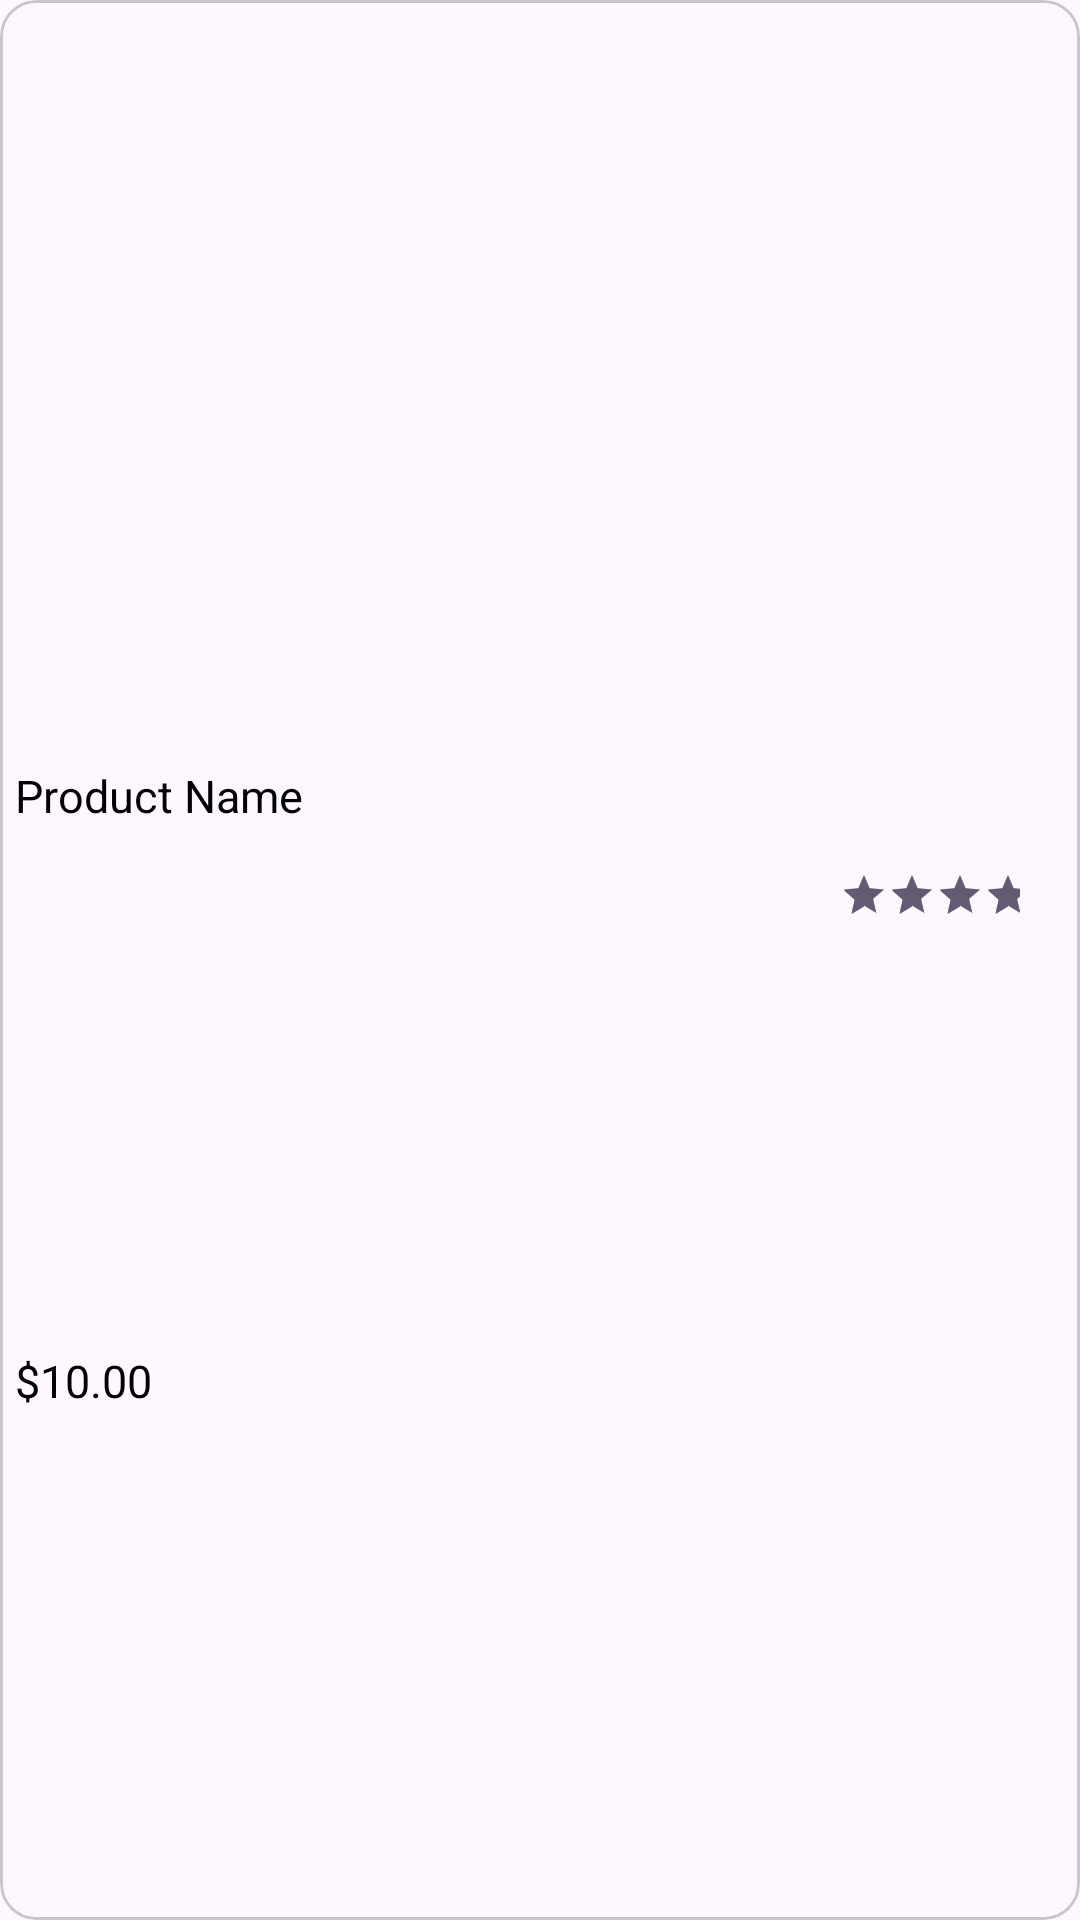

Here is an Android app screen rendered from its layout file. Give the layout XML and the strings, colors and styles it references.
<!-- AndroidManifest.xml: application theme Theme.HiltMVVMRetrofit -->
<!-- res/layout/product_layout.xml -->
<?xml version="1.0" encoding="utf-8"?>
<com.google.android.material.card.MaterialCardView
    xmlns:android="http://schemas.android.com/apk/res/android"
    xmlns:app="http://schemas.android.com/apk/res-auto"
    android:layout_width="match_parent"
    android:layout_height="wrap_content"
    android:layout_margin="10dp">

    <androidx.constraintlayout.widget.ConstraintLayout
        android:layout_width="match_parent"
        android:layout_height="match_parent">

        <com.google.android.material.imageview.ShapeableImageView
            android:id="@+id/product_img"
            android:layout_width="300dp"
            android:layout_height="250dp"
            android:adjustViewBounds="true"
            android:scaleType="centerInside"
            android:src="@drawable/ic_launcher_background"
            app:layout_constraintEnd_toEndOf="parent"
            app:layout_constraintStart_toStartOf="parent"
            app:layout_constraintTop_toTopOf="parent">
        </com.google.android.material.imageview.ShapeableImageView>

        <TextView
            android:id="@+id/product_title_tv"
            android:layout_width="match_parent"
            android:layout_height="wrap_content"
            android:text="Product Name"
            android:textColor="@color/black"
            android:padding="5dp"
            android:textSize="15sp"
            app:layout_constraintEnd_toEndOf="parent"
            app:layout_constraintStart_toStartOf="parent"
            app:layout_constraintTop_toBottomOf="@+id/product_img">
        </TextView>

        <TextView
            android:id="@+id/product_price_tv"
            android:layout_width="wrap_content"
            android:layout_height="wrap_content"
            android:padding="5dp"
            android:text="$10.00"
            android:textColor="@color/black"
            android:textSize="15sp"
            app:layout_constraintBottom_toBottomOf="parent"
            app:layout_constraintStart_toStartOf="parent"
            app:layout_constraintTop_toBottomOf="@+id/product_title_tv">
        </TextView>

        <androidx.appcompat.widget.AppCompatRatingBar
            android:id="@+id/product_rating"
            style="?android:attr/ratingBarStyleSmall"
            android:layout_width="wrap_content"
            android:layout_height="wrap_content"
            android:layout_marginEnd="10dp"
            android:isIndicator="true"
            android:numStars="5"
            android:padding="10dp"
            android:rating="5"
            android:stepSize="0.1"
            app:layout_constraintEnd_toEndOf="parent"
            app:layout_constraintTop_toBottomOf="@+id/product_title_tv">
        </androidx.appcompat.widget.AppCompatRatingBar>
    </androidx.constraintlayout.widget.ConstraintLayout>

</com.google.android.material.card.MaterialCardView>
<!-- resources referenced by this layout -->
<resources>
  <color name="black">#FF000000</color>
  <style name="Theme.HiltMVVMRetrofit" parent="Base.Theme.HiltMVVMRetrofit" />
  <style name="Base.Theme.HiltMVVMRetrofit" parent="Theme.Material3.DayNight.NoActionBar">
          
          
      </style>
</resources>
